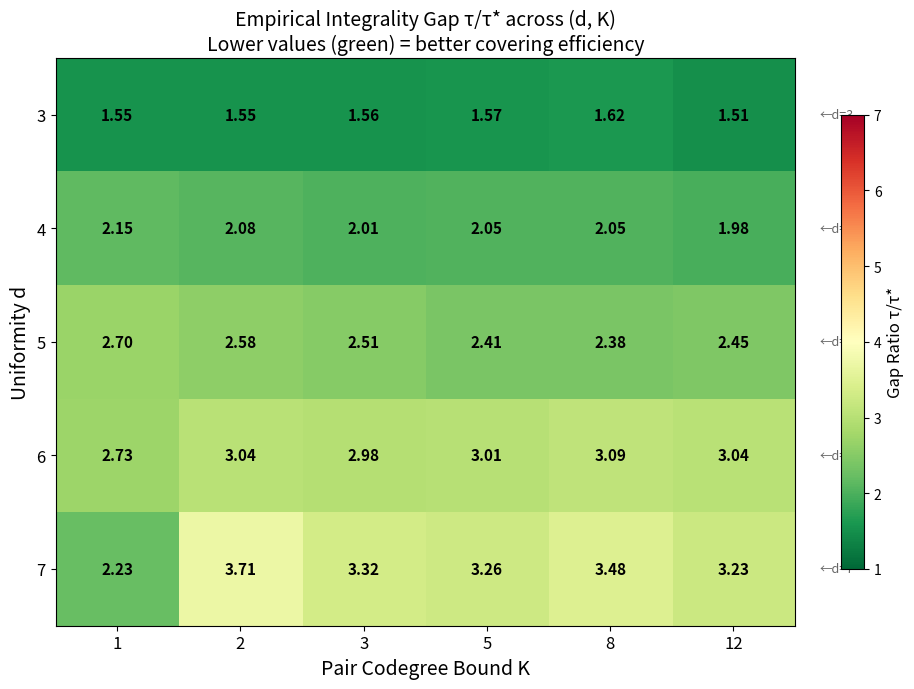

Generate this figure with matplotlib:
"""
Visualization: Heatmap of Integrality Gap across (d, K) parameter space

Shows how the empirical integrality gap varies as a function of both
the uniformity d and the pair codegree bound K, revealing the
two-dimensional landscape of overlap-sensitive covering.
"""

import numpy as np
import matplotlib.pyplot as plt
from scipy.optimize import linprog


def generate_hypergraph(n, d, m, max_codegree=None):
    edges = []
    codeg = np.zeros((n, n), dtype=int)
    attempts = 0
    while len(edges) < m and attempts < m * 100:
        attempts += 1
        verts = set(np.random.choice(n, d, replace=False).tolist())
        if any(verts == set(e) for e in edges):
            continue
        if max_codegree is not None:
            vl = list(verts)
            ok = all(codeg[vl[i], vl[j]] < max_codegree
                     for i in range(len(vl)) for j in range(i+1, len(vl)))
            if not ok:
                continue
        edges.append(verts)
        vl = list(verts)
        for i in range(len(vl)):
            for j in range(i+1, len(vl)):
                codeg[vl[i], vl[j]] += 1
                codeg[vl[j], vl[i]] += 1
    return edges


def solve_lp(n, edges):
    if not edges:
        return np.zeros(n)
    c = np.ones(n)
    A_ub = np.zeros((len(edges), n))
    b_ub = -np.ones(len(edges))
    for i, e in enumerate(edges):
        for v in e:
            A_ub[i, v] = -1.0
    result = linprog(c, A_ub=A_ub, b_ub=b_ub, bounds=[(0, None)]*n, method='highs')
    return result.x if result.success else None


np.random.seed(42)

d_values = [3, 4, 5, 6, 7]
K_values = [1, 2, 3, 5, 8, 12]
n = 50
trials = 10

gap_matrix = np.zeros((len(d_values), len(K_values)))

for i, d in enumerate(d_values):
    for j, K in enumerate(K_values):
        m = min(80, n * (n-1) // (d * (d-1)))
        gaps = []
        for _ in range(trials):
            edges = generate_hypergraph(n, d, m, max_codegree=K)
            if len(edges) < 5:
                continue
            x = solve_lp(n, edges)
            if x is None or np.sum(x) < 0.1:
                continue
            S = {v for v in range(n) if x[v] >= 1.0/d}
            for e in edges:
                if not S.intersection(e):
                    S.add(min(e))
            gap = len(S) / np.sum(x)
            gaps.append(gap)
        gap_matrix[i, j] = np.mean(gaps) if gaps else d

fig, ax = plt.subplots(figsize=(10, 7))

im = ax.imshow(gap_matrix, cmap='RdYlGn_r', aspect='auto',
               vmin=1.0, vmax=max(d_values))

# Add text annotations
for i in range(len(d_values)):
    for j in range(len(K_values)):
        val = gap_matrix[i, j]
        color = 'white' if val > (d_values[i] + 1) / 2 else 'black'
        ax.text(j, i, f'{val:.2f}', ha='center', va='center',
                color=color, fontsize=11, fontweight='bold')

ax.set_xticks(range(len(K_values)))
ax.set_xticklabels(K_values, fontsize=12)
ax.set_yticks(range(len(d_values)))
ax.set_yticklabels(d_values, fontsize=12)

ax.set_xlabel('Pair Codegree Bound K', fontsize=14)
ax.set_ylabel('Uniformity d', fontsize=14)
ax.set_title('Empirical Integrality Gap τ/τ* across (d, K)\n'
             'Lower values (green) = better covering efficiency',
             fontsize=14)

cbar = plt.colorbar(im, ax=ax, shrink=0.8)
cbar.set_label('Gap Ratio τ/τ*', fontsize=12)

# Add classical bound annotations
for i, d in enumerate(d_values):
    ax.text(len(K_values) - 0.3, i, f'←d={d}', ha='left', va='center',
            fontsize=9, color='#666', style='italic')

plt.tight_layout()
plt.savefig('gap_heatmap.png', dpi=150, bbox_inches='tight')
print("Saved gap_heatmap.png")
